Run: headless pygame with SDL's dummy video driver; simulated clock (each Clock.tick advances the game by its frame time, no real sleeping); random seed 0; keys injected as events and as key.get_pressed() state; no mouse input.
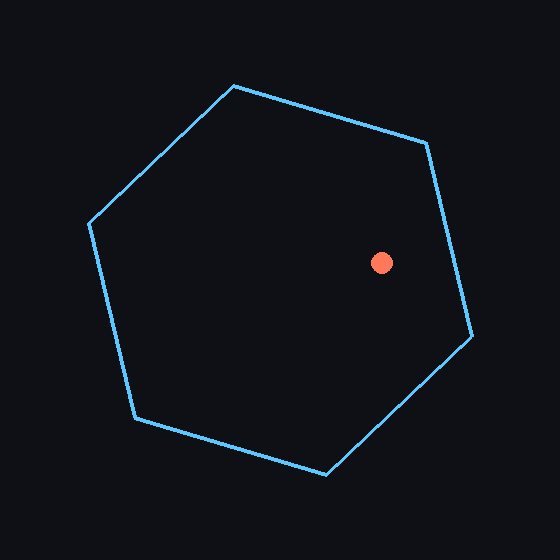
Frame 1 of 4 · flips 1–60 · no input
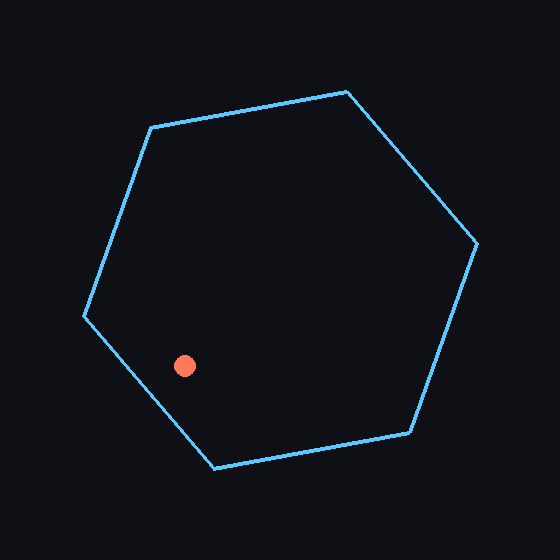
Frame 2 of 4 · flips 61–180 · tapped SPACE, RETURN · held RIGHT (→), D
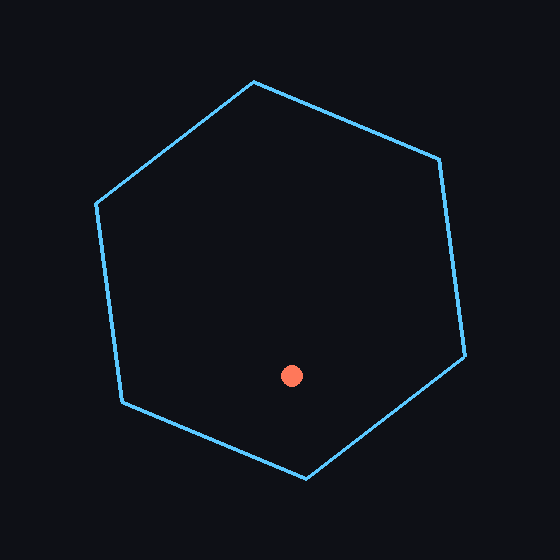
Frame 3 of 4 · flips 181–300 · held DOWN (↓), S
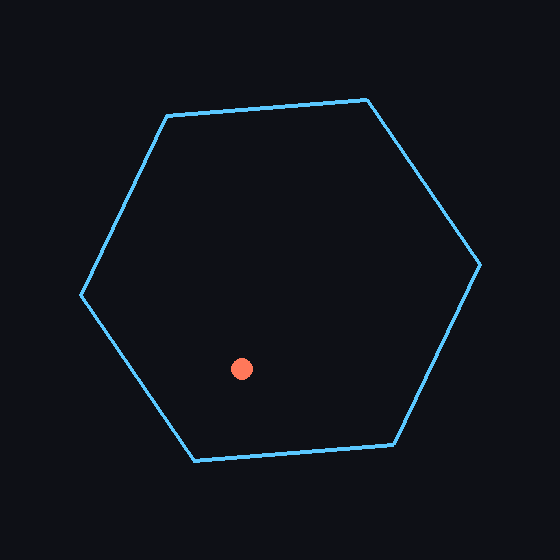
Frame 4 of 4 · flips 301–420 · held LEFT (←), A, UP (↑), W

The pygame program that drew these frames:

"""
Ball bouncing inside a spinning hexagon.
Gravity + friction, with realistic bounces off the rotating walls
(the moving wall imparts velocity to the ball on impact).

Run:  pip install pygame  &&  python bouncing_hexagon.py
"""

import math
import pygame

# ---- Config ---------------------------------------------------------------
WIDTH, HEIGHT = 560, 560
FPS           = 120           # high FPS => stable collision handling

HEX_RADIUS    = 200           # distance from center to each vertex
HEX_SPIN      = 0.6           # hexagon angular velocity (radians / second)

BALL_RADIUS   = 11
GRAVITY       = 900.0         # pixels / second^2, pulling down (+y)
RESTITUTION   = 0.9           # bounciness: fraction of normal speed kept (0..1)
WALL_FRICTION = 0.15          # tangential friction on impact (0 = slippery, 1 = grippy)
AIR_DRAG      = 0.999         # per-frame velocity damping (subtle)

BG      = (14, 16, 22)
HEX_CLR = (90, 200, 255)
BALL_CLR = (255, 120, 90)


def hexagon_vertices(cx, cy, radius, angle):
    """Six vertices of a regular hexagon centered at (cx, cy), rotated by `angle`."""
    return [
        (cx + radius * math.cos(angle + i * math.pi / 3),
         cy + radius * math.sin(angle + i * math.pi / 3))
        for i in range(6)
    ]


def main():
    pygame.init()
    screen = pygame.display.set_mode((WIDTH, HEIGHT))
    pygame.display.set_caption("Ball in a Spinning Hexagon")
    clock = pygame.time.Clock()

    cx, cy = WIDTH / 2, HEIGHT / 2

    # Ball state
    px, py = cx, cy - 120     # start a bit above center
    vx, vy = 220.0, 0.0
    angle  = 0.0              # current hexagon rotation

    running = True
    while running:
        dt = clock.tick(FPS) / 1000.0
        dt = min(dt, 1 / 60)  # clamp so a lag spike can't tunnel the ball

        for event in pygame.event.get():
            if event.type == pygame.QUIT:
                running = False
            elif event.type == pygame.KEYDOWN and event.key == pygame.K_ESCAPE:
                running = False

        # --- Physics: integrate the ball ---
        vy += GRAVITY * dt
        vx *= AIR_DRAG
        vy *= AIR_DRAG
        px += vx * dt
        py += vy * dt

        # Advance the hexagon
        angle += HEX_SPIN * dt
        verts = hexagon_vertices(cx, cy, HEX_RADIUS, angle)

        # --- Collision against each of the 6 edges ---
        for i in range(6):
            ax, ay = verts[i]
            bx, by = verts[(i + 1) % 6]

            ex, ey = bx - ax, by - ay              # edge vector
            elen2  = ex * ex + ey * ey
            # Project ball center onto the edge segment, clamped to [0,1]
            t = ((px - ax) * ex + (py - ay) * ey) / elen2
            t = max(0.0, min(1.0, t))
            clx, cly = ax + t * ex, ay + t * ey     # closest point on edge

            dx, dy = px - clx, py - cly             # from wall -> ball
            dist   = math.hypot(dx, dy)
            if dist >= BALL_RADIUS or dist == 0:
                continue

            # Inward normal (points from wall toward ball center)
            nx, ny = dx / dist, dy / dist

            # Velocity of the wall at the contact point (rigid rotation about center):
            #   v = omega x r,  with r = contact - center
            rx, ry = clx - cx, cly - cy
            wall_vx = -HEX_SPIN * ry
            wall_vy =  HEX_SPIN * rx

            # Ball velocity relative to the moving wall
            rel_vx = vx - wall_vx
            rel_vy = vy - wall_vy
            vn = rel_vx * nx + rel_vy * ny          # normal component (relative)

            # Push the ball out of the wall (positional correction)
            overlap = BALL_RADIUS - dist
            px += nx * overlap
            py += ny * overlap

            if vn < 0:  # only respond if moving into the wall
                # Split relative velocity into normal + tangential parts
                vn_vec_x, vn_vec_y = vn * nx, vn * ny
                vt_x = rel_vx - vn_vec_x
                vt_y = rel_vy - vn_vec_y

                # Reflect normal (restitution), damp tangential (friction)
                new_rel_vx = (vt_x * (1 - WALL_FRICTION)) - vn_vec_x * RESTITUTION
                new_rel_vy = (vt_y * (1 - WALL_FRICTION)) - vn_vec_y * RESTITUTION

                # Back to world frame: add the wall's velocity
                vx = new_rel_vx + wall_vx
                vy = new_rel_vy + wall_vy

        # --- Render ---
        screen.fill(BG)
        pygame.draw.polygon(screen, HEX_CLR, verts, width=4)
        pygame.draw.circle(screen, BALL_CLR, (int(px), int(py)), BALL_RADIUS)
        pygame.display.flip()

    pygame.quit()


if __name__ == "__main__":
    main()
